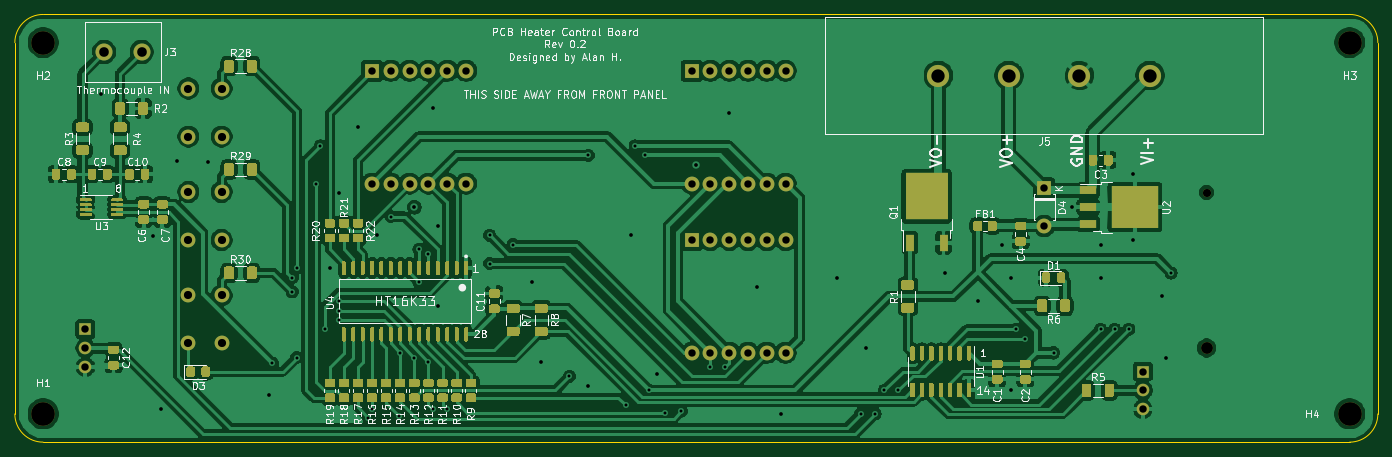
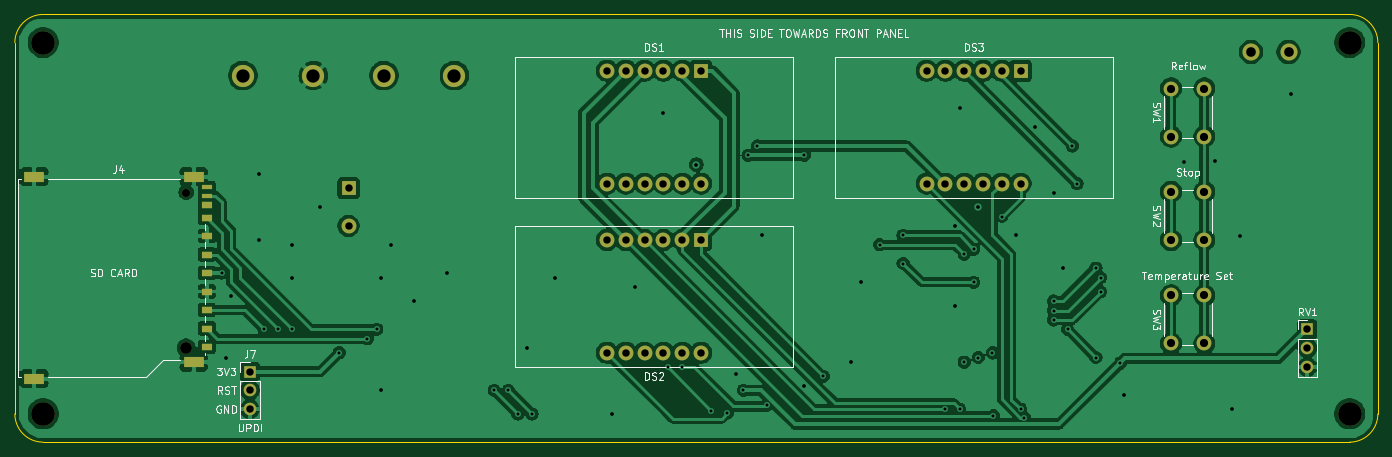
Circuit board: 11 layer files. Board 184.2 x 57.8 mm.
- bottom_copper: PCB Heater-B_Cu.gbr (168281 bytes)
- bottom_mask: PCB Heater-B_Mask.gbr (3214 bytes)
- paste: PCB Heater-B_Paste.gbr (952 bytes)
- bottom_silk: PCB Heater-B_SilkS.gbr (27802 bytes)
- outline: PCB Heater-Edge_Cuts.gbr (989 bytes)
- top_copper: PCB Heater-F_Cu.gbr (300713 bytes)
- top_mask: PCB Heater-F_Mask.gbr (46269 bytes)
- paste: PCB Heater-F_Paste.gbr (44140 bytes)
- top_silk: PCB Heater-F_SilkS.gbr (72897 bytes)
- drill: PCB Heater-NPTH.drl (387 bytes)
- drill: PCB Heater-PTH.drl (2149 bytes)

=== bottom_copper: PCB Heater-B_Cu.gbr (168281 bytes, source omitted) ===
=== bottom_mask: PCB Heater-B_Mask.gbr ===
%TF.GenerationSoftware,KiCad,Pcbnew,(5.1.9)-1*%
%TF.CreationDate,2021-09-06T15:07:46-04:00*%
%TF.ProjectId,PCB Heater,50434220-4865-4617-9465-722e6b696361,rev?*%
%TF.SameCoordinates,Original*%
%TF.FileFunction,Soldermask,Bot*%
%TF.FilePolarity,Negative*%
%FSLAX46Y46*%
G04 Gerber Fmt 4.6, Leading zero omitted, Abs format (unit mm)*
G04 Created by KiCad (PCBNEW (5.1.9)-1) date 2021-09-06 15:07:46*
%MOMM*%
%LPD*%
G01*
G04 APERTURE LIST*
%ADD10C,3.200000*%
%ADD11C,2.000000*%
%ADD12R,2.000000X2.000000*%
%ADD13O,1.700000X1.700000*%
%ADD14R,1.700000X1.700000*%
%ADD15C,3.000000*%
%ADD16R,2.800000X1.500000*%
%ADD17C,1.100000*%
%ADD18C,1.600000*%
%ADD19R,1.500000X0.700000*%
%ADD20R,1.500000X1.000000*%
%ADD21C,2.300000*%
%ADD22O,2.000000X2.000000*%
G04 APERTURE END LIST*
D10*
%TO.C,H3*%
X229870000Y-49530000D03*
%TD*%
%TO.C,H4*%
X229870000Y-99695000D03*
%TD*%
%TO.C,H1*%
X53340000Y-99695000D03*
%TD*%
%TO.C,H2*%
X53340000Y-49530000D03*
%TD*%
D11*
%TO.C,DS3*%
X97790000Y-68580000D03*
X100330000Y-68580000D03*
X102870000Y-68580000D03*
X105410000Y-68580000D03*
X107950000Y-68580000D03*
X110490000Y-68580000D03*
X110490000Y-53340000D03*
X107950000Y-53340000D03*
X105410000Y-53340000D03*
X102870000Y-53340000D03*
X100330000Y-53340000D03*
D12*
X97790000Y-53340000D03*
%TD*%
D11*
%TO.C,SW3*%
X77470000Y-83670000D03*
X72970000Y-83670000D03*
X77470000Y-90170000D03*
X72970000Y-90170000D03*
%TD*%
%TO.C,SW2*%
X77470000Y-69700000D03*
X72970000Y-69700000D03*
X77470000Y-76200000D03*
X72970000Y-76200000D03*
%TD*%
%TO.C,SW1*%
X77470000Y-55730000D03*
X72970000Y-55730000D03*
X77470000Y-62230000D03*
X72970000Y-62230000D03*
%TD*%
D13*
%TO.C,RV1*%
X59055000Y-93345000D03*
X59055000Y-90805000D03*
D14*
X59055000Y-88265000D03*
%TD*%
D13*
%TO.C,J7*%
X201930000Y-99060000D03*
X201930000Y-96520000D03*
D14*
X201930000Y-93980000D03*
%TD*%
D15*
%TO.C,J5*%
X202890000Y-53975000D03*
X193360000Y-53975000D03*
X183830000Y-53975000D03*
X174300000Y-53975000D03*
%TD*%
D16*
%TO.C,J4*%
X209535000Y-67630000D03*
X231035000Y-67630000D03*
X231035000Y-94930000D03*
X209535000Y-92730000D03*
D17*
X210535000Y-69780000D03*
D18*
X210535000Y-90780000D03*
D19*
X207735000Y-69025000D03*
X207735000Y-70225000D03*
D20*
X207735000Y-90655000D03*
X207735000Y-71525000D03*
X207735000Y-73225000D03*
X207735000Y-75655000D03*
X207735000Y-78155000D03*
X207735000Y-80655000D03*
X207735000Y-83155000D03*
X207735000Y-85655000D03*
X207735000Y-88155000D03*
%TD*%
D21*
%TO.C,J3*%
X61595000Y-50800000D03*
X66675000Y-50800000D03*
%TD*%
D11*
%TO.C,DS2*%
X140970000Y-91440000D03*
X143510000Y-91440000D03*
X146050000Y-91440000D03*
X148590000Y-91440000D03*
X151130000Y-91440000D03*
X153670000Y-91440000D03*
X153670000Y-76200000D03*
X151130000Y-76200000D03*
X148590000Y-76200000D03*
X146050000Y-76200000D03*
X143510000Y-76200000D03*
D12*
X140970000Y-76200000D03*
%TD*%
D11*
%TO.C,DS1*%
X140970000Y-68580000D03*
X143510000Y-68580000D03*
X146050000Y-68580000D03*
X148590000Y-68580000D03*
X151130000Y-68580000D03*
X153670000Y-68580000D03*
X153670000Y-53340000D03*
X151130000Y-53340000D03*
X148590000Y-53340000D03*
X146050000Y-53340000D03*
X143510000Y-53340000D03*
D12*
X140970000Y-53340000D03*
%TD*%
D22*
%TO.C,D4*%
X188595000Y-74295000D03*
D12*
X188595000Y-69215000D03*
%TD*%
M02*

=== paste: PCB Heater-B_Paste.gbr ===
%TF.GenerationSoftware,KiCad,Pcbnew,(5.1.9)-1*%
%TF.CreationDate,2021-09-06T15:07:46-04:00*%
%TF.ProjectId,PCB Heater,50434220-4865-4617-9465-722e6b696361,rev?*%
%TF.SameCoordinates,Original*%
%TF.FileFunction,Paste,Bot*%
%TF.FilePolarity,Positive*%
%FSLAX46Y46*%
G04 Gerber Fmt 4.6, Leading zero omitted, Abs format (unit mm)*
G04 Created by KiCad (PCBNEW (5.1.9)-1) date 2021-09-06 15:07:46*
%MOMM*%
%LPD*%
G01*
G04 APERTURE LIST*
%ADD10R,2.800000X1.500000*%
%ADD11R,1.500000X0.700000*%
%ADD12R,1.500000X1.000000*%
G04 APERTURE END LIST*
D10*
%TO.C,J4*%
X209535000Y-67630000D03*
X231035000Y-67630000D03*
X231035000Y-94930000D03*
X209535000Y-92730000D03*
D11*
X207735000Y-69025000D03*
X207735000Y-70225000D03*
D12*
X207735000Y-90655000D03*
X207735000Y-71525000D03*
X207735000Y-73225000D03*
X207735000Y-75655000D03*
X207735000Y-78155000D03*
X207735000Y-80655000D03*
X207735000Y-83155000D03*
X207735000Y-85655000D03*
X207735000Y-88155000D03*
%TD*%
M02*

=== bottom_silk: PCB Heater-B_SilkS.gbr (27802 bytes, source omitted) ===
=== outline: PCB Heater-Edge_Cuts.gbr ===
%TF.GenerationSoftware,KiCad,Pcbnew,(5.1.9)-1*%
%TF.CreationDate,2021-09-06T15:07:46-04:00*%
%TF.ProjectId,PCB Heater,50434220-4865-4617-9465-722e6b696361,rev?*%
%TF.SameCoordinates,Original*%
%TF.FileFunction,Profile,NP*%
%FSLAX46Y46*%
G04 Gerber Fmt 4.6, Leading zero omitted, Abs format (unit mm)*
G04 Created by KiCad (PCBNEW (5.1.9)-1) date 2021-09-06 15:07:46*
%MOMM*%
%LPD*%
G01*
G04 APERTURE LIST*
%TA.AperFunction,Profile*%
%ADD10C,0.050000*%
%TD*%
G04 APERTURE END LIST*
D10*
X53340000Y-103505000D02*
G75*
G02*
X49530000Y-99695000I0J3810000D01*
G01*
X49530000Y-49530000D02*
X49530000Y-99695000D01*
X49530000Y-49530000D02*
G75*
G02*
X53340000Y-45720000I3810000J0D01*
G01*
X229870000Y-103505000D02*
X53340000Y-103505000D01*
X233680000Y-99695000D02*
G75*
G02*
X229870000Y-103505000I-3810000J0D01*
G01*
X233680000Y-49530000D02*
X233680000Y-99695000D01*
X229870000Y-45720000D02*
G75*
G02*
X233680000Y-49530000I0J-3810000D01*
G01*
X229870000Y-45720000D02*
X53340000Y-45720000D01*
M02*

=== top_copper: PCB Heater-F_Cu.gbr (300713 bytes, source omitted) ===
=== top_mask: PCB Heater-F_Mask.gbr (46269 bytes, source omitted) ===
=== paste: PCB Heater-F_Paste.gbr (44140 bytes, source omitted) ===
=== top_silk: PCB Heater-F_SilkS.gbr (72897 bytes, source omitted) ===
=== drill: PCB Heater-NPTH.drl ===
M48
; DRILL file {KiCad (5.1.9)-1} date 09/06/21 15:08:02
; FORMAT={-:-/ absolute / inch / decimal}
; #@! TF.CreationDate,2021-09-06T15:08:02-04:00
; #@! TF.GenerationSoftware,Kicad,Pcbnew,(5.1.9)-1
; #@! TF.FileFunction,NonPlated,1,2,NPTH
FMAT,2
INCH
T1C0.0433
T2C0.0630
T3C0.1260
%
G90
G05
T1
X8.2888Y-2.7472
T2
X8.2888Y-3.574
T3
X2.1Y-1.95
X2.1Y-3.925
X9.05Y-1.95
X9.05Y-3.925
T0
M30

=== drill: PCB Heater-PTH.drl ===
M48
; DRILL file {KiCad (5.1.9)-1} date 09/06/21 15:08:02
; FORMAT={-:-/ absolute / inch / decimal}
; #@! TF.CreationDate,2021-09-06T15:08:02-04:00
; #@! TF.GenerationSoftware,Kicad,Pcbnew,(5.1.9)-1
; #@! TF.FileFunction,Plated,1,2,PTH
FMAT,2
INCH
T1C0.0157
T2C0.0197
T3C0.0394
T4C0.0433
T5C0.0512
T6C0.0709
%
G90
G05
T1
X3.32Y-3.655
X3.425Y-3.2
X3.425Y-3.275
X3.45Y-3.15
X3.45Y-3.625
X3.55Y-2.7
X3.575Y-2.5
X3.6Y-3.475
X3.675Y-3.325
X3.675Y-3.425
X3.675Y-3.375
X3.83Y-3.945
X3.85Y-3.9
X3.95Y-2.875
X3.995Y-3.935
X4.0Y-3.6
X4.075Y-3.625
X4.1Y-3.05
X4.1Y-3.225
X4.15Y-3.075
X4.15Y-3.65
X4.175Y-3.9
X4.25Y-3.9
X4.475Y-2.975
X4.475Y-3.125
X4.6Y-3.025
X4.9Y-3.725
X5.0Y-2.55
X5.2Y-3.88
X5.25Y-2.5
X5.3Y-2.55
X5.3246Y-3.7996
X5.41Y-3.92
X5.495Y-3.91
X5.65Y-3.675
X5.7278Y-3.6778
X6.45Y-3.925
X6.525Y-3.925
X6.575Y-3.8
X6.65Y-3.8
X7.275Y-3.475
X7.325Y-3.525
X7.475Y-3.6
X7.725Y-3.475
X7.8Y-3.475
X7.875Y-3.475
X8.1Y-3.175
T2
X2.41Y-2.225
X2.685Y-2.98
X2.725Y-3.9
X2.815Y-2.58
X2.98Y-2.585
X3.3Y-3.825
X3.625Y-3.15
X3.675Y-2.75
X3.775Y-2.4
X3.875Y-2.975
X4.075Y-2.825
X4.175Y-2.3
X4.2Y-2.925
X4.2Y-3.35
X4.7Y-3.225
X4.75Y-3.65
X5.0Y-3.775
X5.225Y-2.975
X5.365Y-3.71
X5.575Y-2.6
X5.75Y-2.325
X5.9Y-3.25
X6.025Y-3.925
X6.325Y-3.2
X6.475Y-3.575
X6.9Y-3.175
X7.075Y-3.325
X7.2Y-3.025
X7.25Y-3.2
X7.25Y-3.8
X7.575Y-2.825
X7.725Y-3.025
X7.725Y-3.2
X7.9Y-2.65
X7.9Y-3.0
X8.05Y-3.3
X8.075Y-3.625
T3
X2.325Y-3.475
X2.325Y-3.575
X2.325Y-3.675
X3.85Y-2.1
X3.85Y-2.7
X3.95Y-2.1
X3.95Y-2.7
X4.05Y-2.1
X4.05Y-2.7
X4.15Y-2.1
X4.15Y-2.7
X4.25Y-2.1
X4.25Y-2.7
X4.35Y-2.1
X4.35Y-2.7
X5.55Y-2.1
X5.55Y-2.7
X5.55Y-3.0
X5.55Y-3.6
X5.65Y-2.1
X5.65Y-2.7
X5.65Y-3.0
X5.65Y-3.6
X5.75Y-2.1
X5.75Y-2.7
X5.75Y-3.0
X5.75Y-3.6
X5.85Y-2.1
X5.85Y-2.7
X5.85Y-3.0
X5.85Y-3.6
X5.95Y-2.1
X5.95Y-2.7
X5.95Y-3.0
X5.95Y-3.6
X6.05Y-2.1
X6.05Y-2.7
X6.05Y-3.0
X6.05Y-3.6
X7.425Y-2.725
X7.425Y-2.925
X7.95Y-3.7
X7.95Y-3.8
X7.95Y-3.9
T4
X2.8728Y-2.1941
X2.8728Y-2.45
X2.8728Y-2.7441
X2.8728Y-3.0
X2.8728Y-3.2941
X2.8728Y-3.55
X3.05Y-2.1941
X3.05Y-2.45
X3.05Y-2.7441
X3.05Y-3.0
X3.05Y-3.2941
X3.05Y-3.55
T5
X2.425Y-2.0
X2.625Y-2.0
T6
X6.8622Y-2.125
X7.2374Y-2.125
X7.6126Y-2.125
X7.9878Y-2.125
T0
M30
